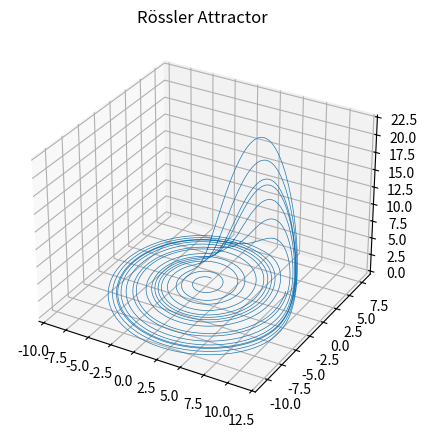

Here is the Python script that generated this plot:
import pandas as pd
import matplotlib.pyplot as plt

def generate_rossler_dataset(a=0.2, b=0.2, c=5.7, dt=0.01, steps=10000, x0=0., y0=1., z0=0.):
    """
    Generate the Rössler attractor data using the Runge-Kutta 4th order method.
    """
    def rossler_deriv(x, y, z):
        dx = -y - z
        dy = x + a * y
        dz = b + z * (x - c)
        return dx, dy, dz

    x, y, z = x0, y0, z0
    data = []

    for i in range(steps):
        t = i * dt
        dx1, dy1, dz1 = rossler_deriv(x, y, z)
        dx2, dy2, dz2 = rossler_deriv(x + 0.5 * dt * dx1, y + 0.5 * dt * dy1, z + 0.5 * dt * dz1)
        dx3, dy3, dz3 = rossler_deriv(x + 0.5 * dt * dx2, y + 0.5 * dt * dy2, z + 0.5 * dt * dz2)
        dx4, dy4, dz4 = rossler_deriv(x + dt * dx3, y + dt * dy3, z + dt * dz3)

        x += (dt / 6.0) * (dx1 + 2 * dx2 + 2 * dx3 + dx4)
        y += (dt / 6.0) * (dy1 + 2 * dy2 + 2 * dy3 + dy4)
        z += (dt / 6.0) * (dz1 + 2 * dz2 + 2 * dz3 + dz4)

        data.append([t, x, y, z])

    return pd.DataFrame(data, columns=['t', 'x', 'y', 'z'])


# Generate and save the dataset
df = generate_rossler_dataset()
df.to_csv("rossler_dataset.csv", index=False)
print("✅ Dataset saved as 'rossler_dataset.csv'.")

# Optional: plot to visualize the attractor
fig = plt.figure(figsize=(8, 5))
ax = fig.add_subplot(projection='3d')
ax.plot(df['x'], df['y'], df['z'], lw=0.5)
ax.set_title("Rössler Attractor")
plt.show()